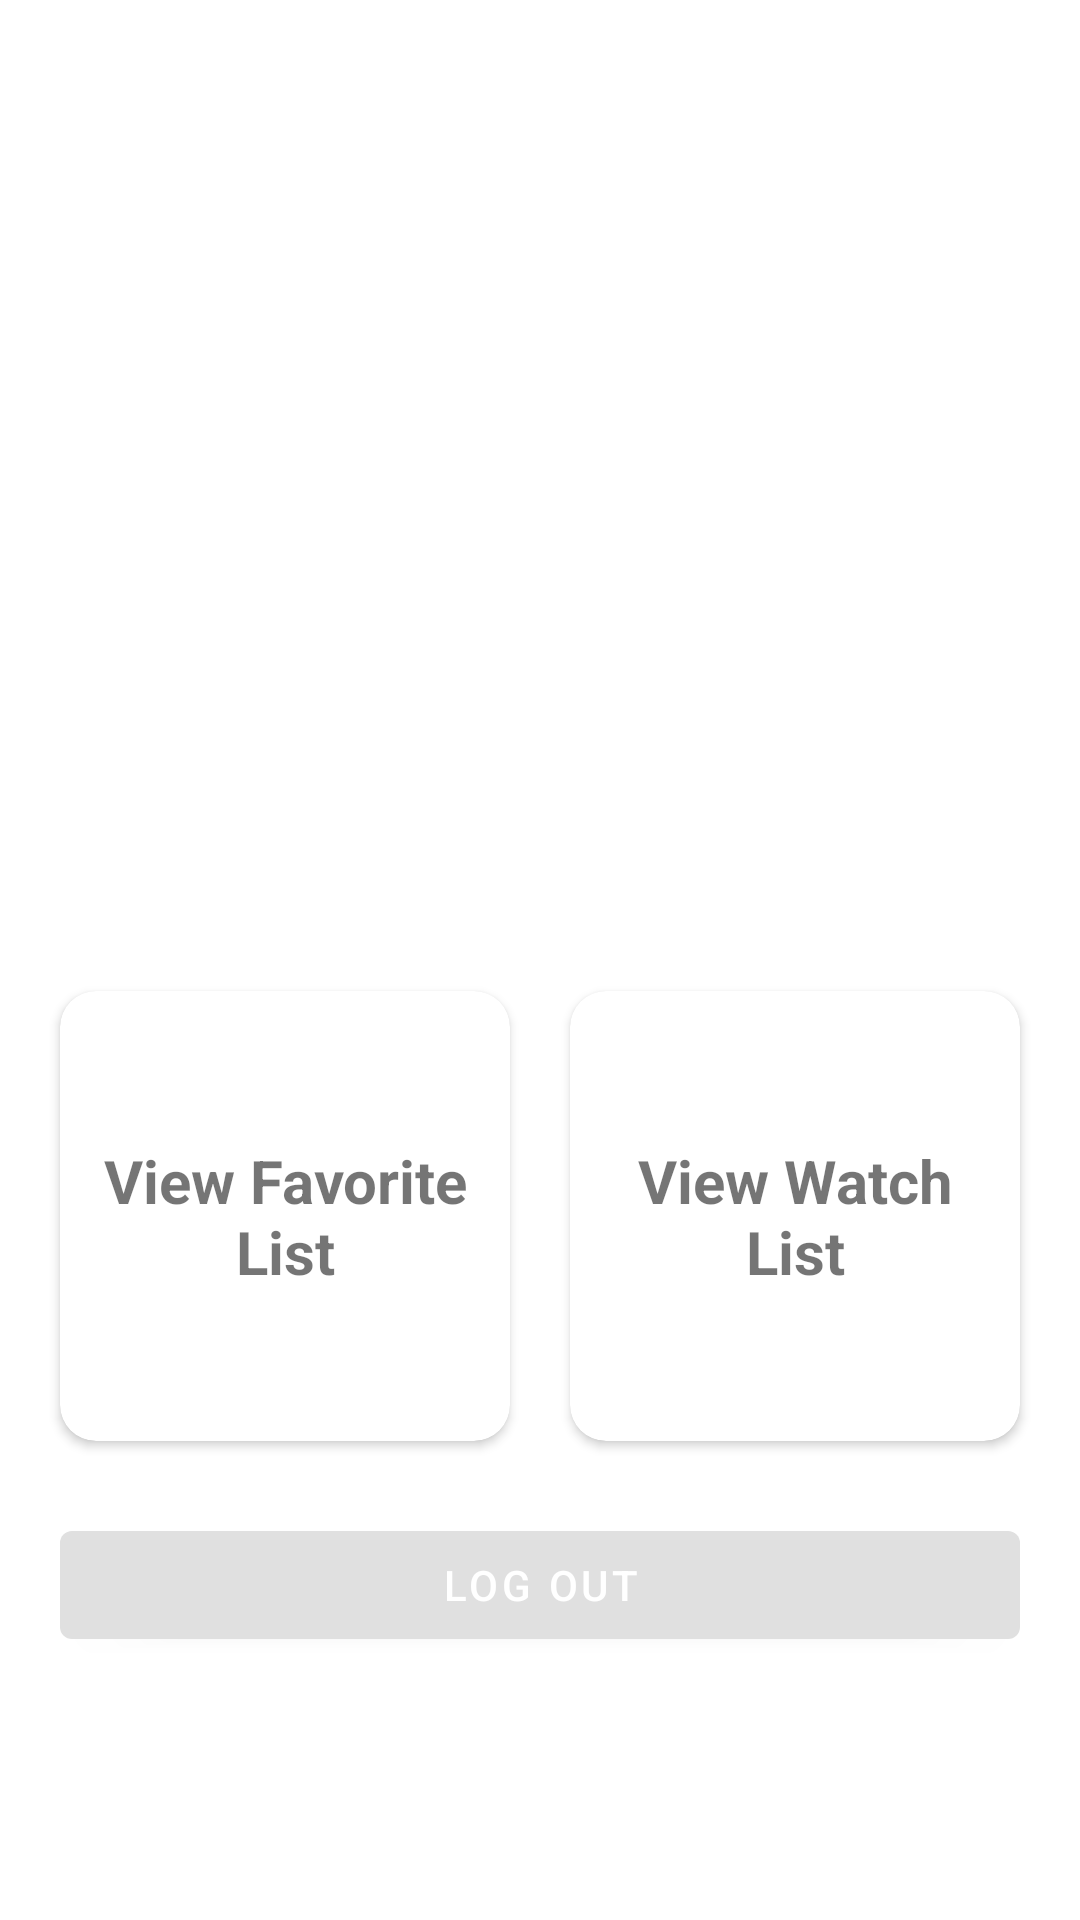

Android layout source for this screen:
<!-- AndroidManifest.xml: application theme Theme.MovieIndex -->
<!-- res/layout/fragment_account.xml -->
<?xml version="1.0" encoding="utf-8"?>
<androidx.constraintlayout.widget.ConstraintLayout xmlns:android="http://schemas.android.com/apk/res/android"
    xmlns:app="http://schemas.android.com/apk/res-auto"
    xmlns:tools="http://schemas.android.com/tools"
    android:layout_width="match_parent"
    android:layout_height="match_parent"
    tools:context=".feature.main.ui.account.AccountFragment">

    <ImageView
        android:id="@+id/profile_picture"
        android:layout_width="150dp"
        android:layout_height="150dp"
        android:layout_marginTop="24dp"
        android:scaleType="fitXY"
        app:layout_constraintBottom_toTopOf="@+id/username"
        app:layout_constraintEnd_toEndOf="parent"
        app:layout_constraintHorizontal_bias="0.5"
        app:layout_constraintStart_toStartOf="parent"
        app:layout_constraintTop_toTopOf="parent"
        app:layout_constraintVertical_chainStyle="packed"
        tools:src="@tools:sample/avatars"
        android:contentDescription="@string/user_profile_picture" />

    <TextView
        android:id="@+id/username"
        android:layout_width="wrap_content"
        android:layout_height="wrap_content"
        android:layout_marginTop="12dp"
        android:textSize="24sp"
        android:textStyle="bold"
        app:layout_constraintBottom_toTopOf="@+id/favorite_card"
        app:layout_constraintEnd_toEndOf="@id/profile_picture"
        app:layout_constraintHorizontal_bias="0.5"
        app:layout_constraintStart_toStartOf="@id/profile_picture"
        app:layout_constraintTop_toBottomOf="@+id/profile_picture"
        tools:text="Random Username" />

    <androidx.cardview.widget.CardView
        android:id="@+id/favorite_card"
        android:layout_width="150dp"
        android:layout_height="150dp"
        android:layout_marginTop="24dp"
        app:cardCornerRadius="12dp"
        app:layout_constraintBottom_toTopOf="@id/log_out_button"
        app:layout_constraintEnd_toStartOf="@id/watchlist_card"
        app:layout_constraintHorizontal_bias="0.5"
        app:layout_constraintStart_toStartOf="parent"
        app:layout_constraintTop_toBottomOf="@+id/username">

        <androidx.constraintlayout.widget.ConstraintLayout
            android:layout_width="match_parent"
            android:layout_height="match_parent"
            android:layout_margin="12dp">

            <TextView
                android:id="@+id/favorite_tv"
                android:layout_width="wrap_content"
                android:layout_height="wrap_content"
                android:text="@string/view_favorite_list"
                android:textAlignment="center"
                android:textSize="20sp"
                android:textStyle="bold"
                app:layout_constraintBottom_toBottomOf="parent"
                app:layout_constraintEnd_toEndOf="parent"
                app:layout_constraintStart_toStartOf="parent"
                app:layout_constraintTop_toTopOf="parent"
                app:layout_constraintVertical_chainStyle="packed" />

        </androidx.constraintlayout.widget.ConstraintLayout>

    </androidx.cardview.widget.CardView>

    <androidx.cardview.widget.CardView
        android:id="@+id/watchlist_card"
        android:layout_width="150dp"
        android:layout_height="150dp"
        app:cardCornerRadius="12dp"
        app:layout_constraintBottom_toBottomOf="@id/favorite_card"
        app:layout_constraintEnd_toEndOf="parent"
        app:layout_constraintStart_toEndOf="@id/favorite_card"
        app:layout_constraintTop_toTopOf="@id/favorite_card">

        <androidx.constraintlayout.widget.ConstraintLayout
            android:layout_width="match_parent"
            android:layout_height="match_parent"
            android:layout_margin="12dp">

            <TextView
                android:id="@+id/watchlist_tv"
                android:layout_width="wrap_content"
                android:layout_height="wrap_content"
                android:text="@string/view_watch_list"
                android:textAlignment="center"
                android:textSize="20sp"
                android:textStyle="bold"
                app:layout_constraintBottom_toBottomOf="parent"
                app:layout_constraintEnd_toEndOf="parent"
                app:layout_constraintStart_toStartOf="parent"
                app:layout_constraintTop_toTopOf="parent"
                app:layout_constraintVertical_chainStyle="packed" />

        </androidx.constraintlayout.widget.ConstraintLayout>

    </androidx.cardview.widget.CardView>

    <com.google.android.material.button.MaterialButton
        android:id="@+id/log_out_button"
        android:layout_width="0dp"
        android:layout_height="wrap_content"
        android:layout_marginTop="24dp"
        android:text="@string/log_out"
        app:backgroundTint="@color/button"
        app:layout_constraintBottom_toBottomOf="parent"
        app:layout_constraintEnd_toEndOf="@id/watchlist_card"
        app:layout_constraintStart_toStartOf="@id/favorite_card"
        app:layout_constraintTop_toBottomOf="@id/favorite_card" />

</androidx.constraintlayout.widget.ConstraintLayout>
<!-- resources referenced by this layout -->
<resources>
  <color name="button">@color/grey_300</color>
  <string name="log_out">Log Out</string>
  <string name="user_profile_picture">user profile picture</string>
  <string name="view_favorite_list">View Favorite List</string>
  <string name="view_watch_list">View Watch List</string>
  <style name="Theme.MovieIndex" parent="Theme.MaterialComponents.DayNight.DarkActionBar">
          
          <item name="android:forceDarkAllowed" tools:targetApi="q">true</item>
          <item name="colorPrimary">@color/purple_500</item>
          <item name="colorPrimaryVariant">@color/purple_700</item>
          <item name="colorOnPrimary">@color/white</item>
          
          <item name="colorSecondary">@color/teal_200</item>
          <item name="colorSecondaryVariant">@color/teal_700</item>
          <item name="colorOnSecondary">@color/black</item>
          
          <item name="android:statusBarColor">?attr/colorPrimaryVariant</item>
          
          
      </style>
  <color name="grey_300">#e0e0e0</color>
  <color name="purple_500">#FF6200EE</color>
  <color name="purple_700">#FF3700B3</color>
  <color name="white">#FFFFFFFF</color>
  <color name="teal_200">#FF03DAC5</color>
  <color name="teal_700">#FF018786</color>
  <color name="black">#FF000000</color>
</resources>
